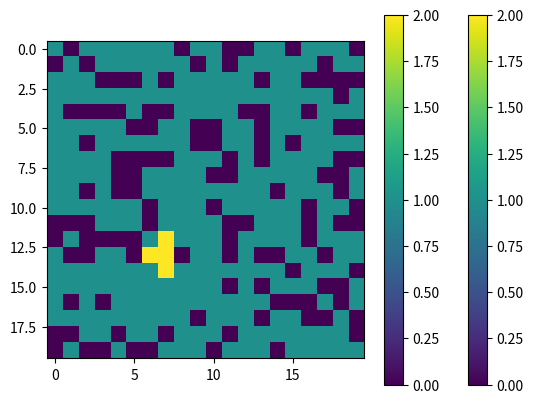

Python code for this plot:
from enum import Enum
import copy
import numpy as np
import matplotlib.pyplot as plt
import random

class Status(Enum):
    """
    Enum representing possible statuses for a cell
    """

    UNOCCUPIED = 0
    CLUELESS = 1
    GOSSIP_SPREADER = 2
    SECRET_KEEPER = 3

class Cell:
    """
    Represents a cell in a grid, with a status and spreading probability.

    Attributes:
        status (Status): The current status of the cell (e.g. UNOCCUPIED, CLUELESS)
        spreading_prob (float): The probability of becoming a gossip spreader, between 0 and 1

    Methods:
        get_status(): Returns the current status of the cell
        set_status(status): Sets the status of the cell to the provided value
        is_gossip_spreader(): Returns True if the cell's status is 'GOSSIP_SPREADER', False otherwise
        is_clueless(): Returns True if the cell's status is 'CLUELESS', False otherwise
        get_spreading_prob(): Returns the current spreading probability of the cell
        set_spreading_prob(spreading_prob): Sets the spreading probability of the cell
    """

    def __init__(self, status, spreading_prob=0):
        """
        Initializes a new Cell instance with a status and spreading probability.

        Parameters:
            status (Status): The initial status of the cell. It must be a valid status from the Status enum.
            spreading_prob (float, optional): The probability of the cell becoming a gossip spreader. Defaults to 0.

        Raises:
            ValueError: If the status is not an instance of the Status enum.
        """
        if not isinstance(status, Status):
            raise ValueError(
                f"status must be an instance of Status enum, got {type(status)}"
            )

        self.status = status
        self.spreading_prob = spreading_prob

    def get_status(self):
        """
        Returns the current status of the cell.

        Returns:
            Status: The current status of the cell.
        """
        return self.status

    def set_status(self, status):
        """
        Sets the status of the cell.

        Parameters:
            status (Status): The new status to set for the cell. It must be a valid status from the Status enum.

        Raises:
            ValueError: If the provided status is not an instance of the Status enum.
        """
        if not isinstance(status, Status):
            raise ValueError(
                f"status must be an instance of Status enum, got {type(status)}"
            )

        self.status = status

    def is_gossip_spreader(self):
        """
        Checks if the cell is a gossip spreader.

        Returns:
            bool: True if the cell's status is 'GOSSIP_SPREADER', False otherwise.
        """
        return self.status == Status.GOSSIP_SPREADER

    def is_clueless(self):
        """
        Checks if the cell is clueless.

        Returns:
            bool: True if the cell's status is 'CLUELESS', False otherwise.
        """
        return self.status == Status.CLUELESS

    def get_spreading_prob(self):
        """
        Returns the current spreading probability of the cell.

        Returns:
            float: The current spreading probability.
        """
        return self.spreading_prob

    def set_spreading_prob(self, spreading_prob):
        """
        Sets the spreading probability of the cell, ensuring it is between 0 and 1.

        Parameters:
            spreading_prob (float): The new spreading probability to set for the cell.

        Raises:
            ValueError: If spreading_prob is not between 0 and 1 (inclusive).
        """
        if not (0 <= spreading_prob <= 1):
            raise ValueError(
                f"spreading_prob must be between 0 and 1, got {spreading_prob}"
            )

        self.spreading_prob = spreading_prob

class Grid:
    """
    Represents a square grid of cells of given size, occupation density and spreading threshold.

    Attributes:
        size (int): The size of the grid (number of rows and columns). The grid will have size*size cells in total.
        lecture_hall (list of lists of Cell): The square grid of cells.
        density (float): The fraction of cells that are initially occupied (range between 0 and 1).
        spread_threshold (float): The threshold probability for a clueless cell to become a gossip spreader.

    Methods:
        initialize_board(): Initializes the grid with unoccupied cells and randomly fills some cells as clueless based on the density.
        set_spreader(i, j): Sets the status of a cell at position (i, j) to 'GOSSIP_SPREADER'.
        get_neighbours(i, j): Returns the list of neighboring cells (top, bottom, left, right) of the cell at (i, j).
        update_grid(): Updates the grid by iterating through each cell, changing statuses based on neighboring gossip spreaders and the cell's spreading probability.
        show_grid(): Displays the current state of the grid using `matplotlib`.
    """

    def __init__(self, size, density, spread_threshold):
        """
        Initializes the Grid with the specified size, density, and spreading threshold.

        Parameters:
            size (int): The size of the grid (number of rows and columns).
            density (float): The fraction of cells to be initially filled as clueless (range between 0 and 1).
            spread_threshold (float): The probability threshold for a clueless cell to become a gossip spreader.

        Raises:
            ValueError: If density or spread_threshold is not between 0 and 1 (inclusive).
        """
        if not (0 <= density <= 1):
            raise ValueError(f"density must be between 0 and 1, got {density}")
        if not (0 <= spread_threshold <= 1):
            raise ValueError(
                f"spread_threshold must be between 0 and 1, got {spread_threshold}"
            )

        self.size = size
        self.lecture_hall = []
        self.density = density
        self.spread_threshold = spread_threshold

    def initialize_board(self):
        """
        Initializes the grid as fully unoccupied, and randomly selects some cells to be filled as clueless.

        The number of clueless cells is determined by the `density` attribute, which indicates the fraction of cells to be filled.
        The spreading probability for each clueless cell is also randomly assigned between 0 and 1.
        """
        self.lecture_hall = [
            [Cell(Status.UNOCCUPIED) for _ in range(self.size)]
            for _ in range(self.size)
        ]

        # Pick randomly the cells to be initially occupied given occupation density
        total_cells = self.size * self.size
        cells_to_fill = int(total_cells * self.density)
        all_cells = [(i, j) for i in range(self.size) for j in range(self.size)]

        selected_cells = random.sample(all_cells, cells_to_fill)

        # Set the status of selected cells to clueless and assign spreading probability
        for i, j in selected_cells:
            self.lecture_hall[i][j].set_status(Status.CLUELESS)
            self.lecture_hall[i][j].set_spreading_prob(np.random.uniform(0, 1))

    def set_spreader(self, i, j):
        """
        Sets the status of the cell at position (i, j) to 'GOSSIP_SPREADER'.

        Parameters:
            i (int): The row index of the cell.
            j (int): The column index of the cell.
        """
        self.lecture_hall[i][j].set_status(Status.GOSSIP_SPREADER)

    def get_neighbours(self, i, j):
        """
        Returns the list of neighbors for the cell at position (i, j).

        The neighbors include the top, bottom, left, and right cells, as long as the cell is not on the edge of the grid.
        If a neighboring cell is out of bounds, it will not be included.

        Parameters:
            i (int): The row index of the cell.
            j (int): The column index of the cell.

        Returns:
            list of Cell: The list of neighboring cells (top, bottom, left, right).
        """
        neighbours = []

        # Top neighbour
        if i > 0:
            neighbours.append(self.lecture_hall[i - 1][j])

        # Bottom neighbour
        if i < self.size - 1:
            neighbours.append(self.lecture_hall[i + 1][j])

        # Left neighbour
        if j > 0:
            neighbours.append(self.lecture_hall[i][j - 1])

        # Right neighbour
        if j < self.size - 1:
            neighbours.append(self.lecture_hall[i][j + 1])

        return neighbours

    def update_grid(self):
        """
        Updates the grid by iterating through each cell and changing their status based on neighboring gossip spreaders.

        For each clueless cell, the method checks if any of its neighbors are gossip spreaders. If a neighboring cell is a gossip spreader,
        the current cell will update its status. If its spreading probability is greater than the defined `spread_threshold`,
        it will become a gossip spreader; otherwise, it will become a secret keeper.

        The grid is updated by making a deep copy of the current state, ensuring that changes do not affect the current iteration and all
        cells are changed at the same time.
        """
        new_lecture_hall = copy.deepcopy(self.lecture_hall)

        # Iterate through all the cells and update their status if applicable
        for i in range(self.size):
            for j in range(self.size):
                current_cell = self.lecture_hall[i][j]

                # We only update the status if the cell is clueless
                if not current_cell.is_clueless():
                    continue

                # Get neighbours and check if at least one of them is a gossip_spreader
                neighbours = self.get_neighbours(i, j)

                neighbour_statuses = [
                    neighbour.is_gossip_spreader() for neighbour in neighbours
                ]

                if True in neighbour_statuses:
                    # Update the status of the cell depending on the spreading probability of the cell and threshold
                    s = current_cell.get_spreading_prob()

                    if s > self.spread_threshold:
                        new_lecture_hall[i][j].set_status(Status.GOSSIP_SPREADER)

                    else:
                        new_lecture_hall[i][j].set_status(Status.SECRET_KEEPER)

        self.lecture_hall = new_lecture_hall

    def show_grid(self):
        """
        Displays the current state of the grid using `matplotlib`.

        Each cell's status is represented by an integer value corresponding to its status in the `Status` enum.
        A color map is used to visualize the different statuses of the cells.

        Note:
            This method uses `matplotlib` to display the grid and a color bar. It is primarily for testing and visualization purposes.
        """
        grid = [[cell.get_status().value for cell in row] for row in self.lecture_hall]
        plt.imshow(grid)
        plt.colorbar()  # TODO: remove and add a proper label, this is mainly for testing purposes
        plt.show()

size = 20
density = 0.7
spread_threshold = 0.3

g = Grid(size, density, spread_threshold)

g.initialize_board()
g.set_spreader(13, 7)
g.show_grid()

g.update_grid()
g.show_grid()

